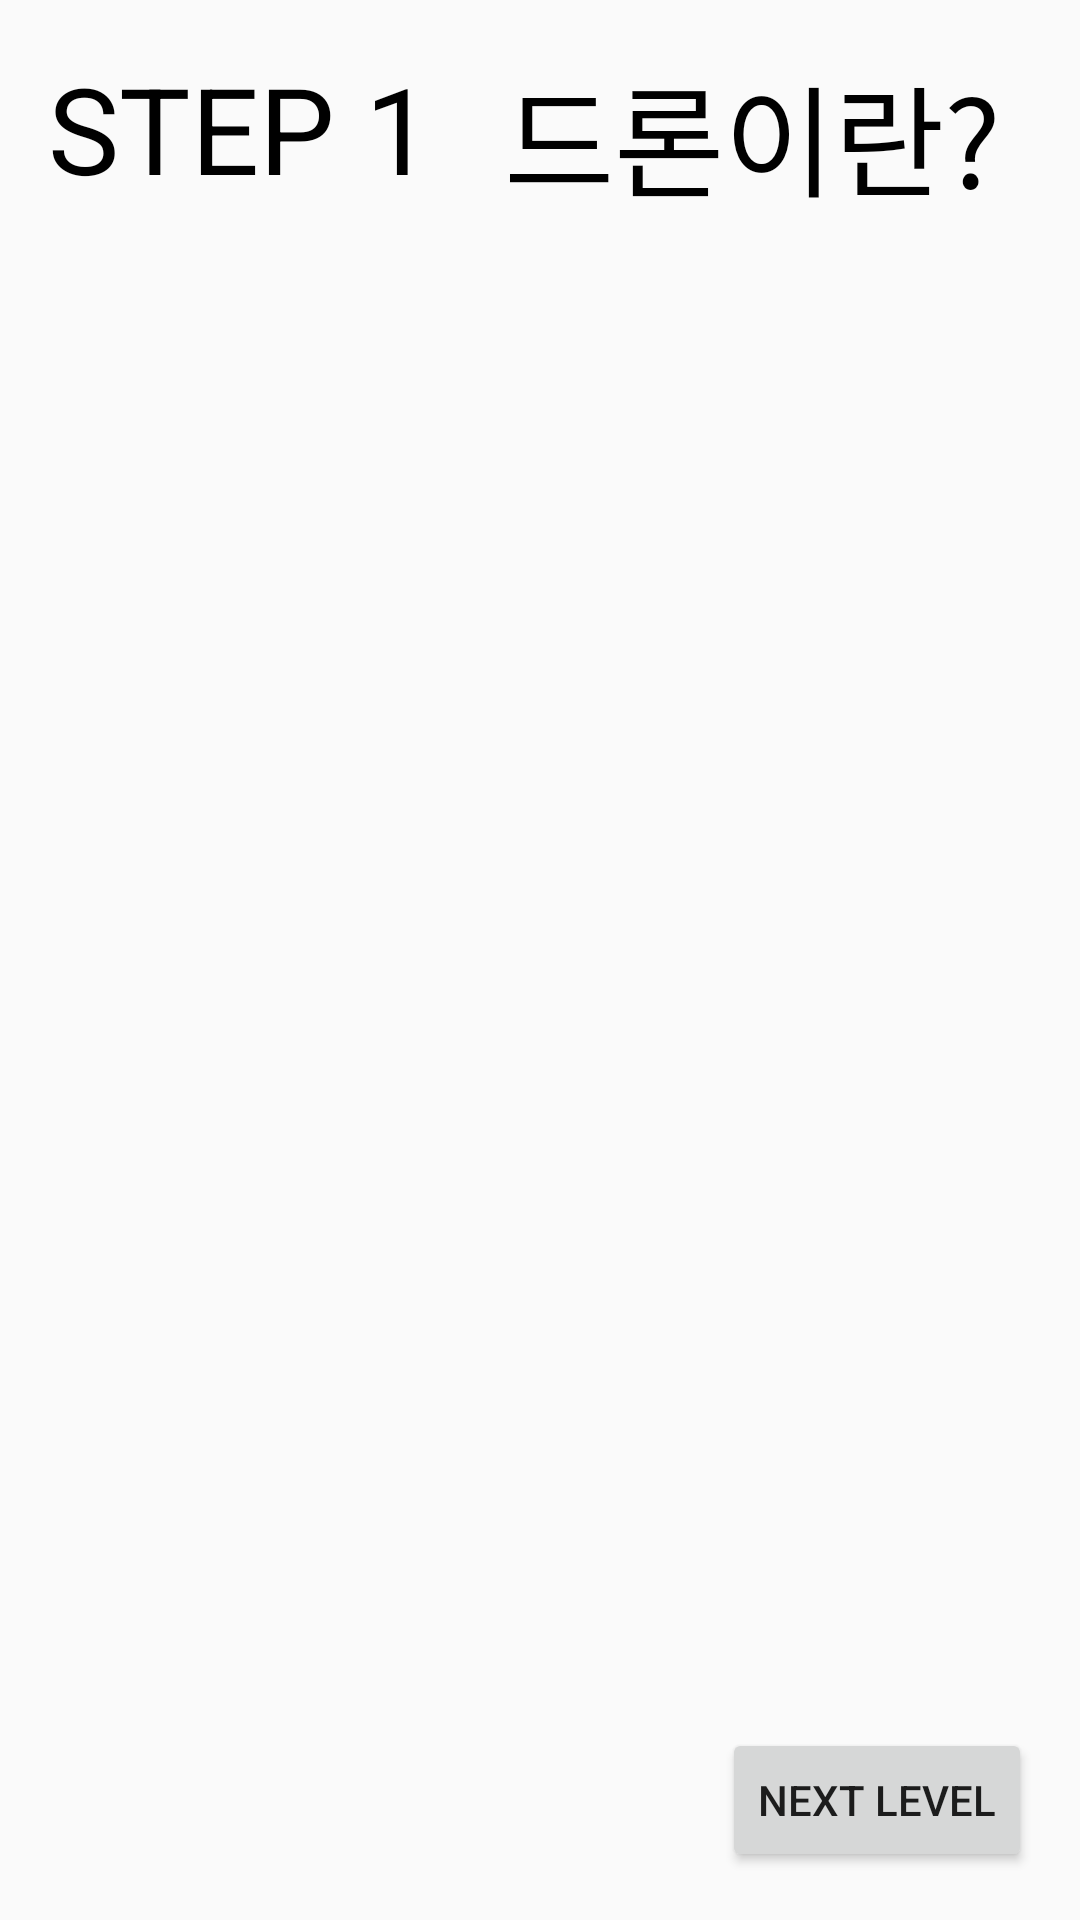

Here is an Android app screen rendered from its layout file. Give the layout XML and the strings, colors and styles it references.
<!-- AndroidManifest.xml: application theme Theme.AppCompat.Light.NoActionBar -->
<!-- res/layout/activity_assem_step1.xml -->
<?xml version="1.0" encoding="utf-8"?>
<androidx.constraintlayout.widget.ConstraintLayout xmlns:android="http://schemas.android.com/apk/res/android"
    xmlns:app="http://schemas.android.com/apk/res-auto"
    xmlns:tools="http://schemas.android.com/tools"
    android:layout_width="match_parent"
    android:layout_height="match_parent"
    tools:context=".assemble.AssemStep1Activity">

    <TextView
        android:id="@+id/step_1"
        android:layout_width="wrap_content"
        android:layout_height="wrap_content"
        android:layout_marginStart="16dp"
        android:layout_marginLeft="16dp"
        android:layout_marginTop="16dp"
        android:text="STEP 1"
        android:textColor="@color/black"
        android:textSize="40sp"
        app:layout_constraintStart_toStartOf="parent"
        app:layout_constraintTop_toTopOf="parent" />

    <TextView
        android:id="@+id/step1Title"
        android:layout_width="wrap_content"
        android:layout_height="wrap_content"
        android:layout_marginStart="24dp"
        android:layout_marginLeft="24dp"
        android:layout_marginTop="16dp"
        android:text="@string/assem_step1"
        android:textColor="@color/black"
        android:textSize="40sp"
        app:layout_constraintStart_toEndOf="@+id/step_1"
        app:layout_constraintTop_toTopOf="parent" />

    <Button
        android:id="@+id/nextStep_1"
        android:layout_width="wrap_content"
        android:layout_height="wrap_content"
        android:layout_marginEnd="16dp"
        android:layout_marginRight="16dp"
        android:layout_marginBottom="16dp"
        android:text="NEXT LEVEL"
        app:layout_constraintBottom_toBottomOf="parent"
        app:layout_constraintEnd_toEndOf="parent" />
</androidx.constraintlayout.widget.ConstraintLayout>
<!-- resources referenced by this layout -->
<resources>
  <color name="black">#FF000000</color>
  <string name="assem_step1">드론이란?</string>
</resources>
